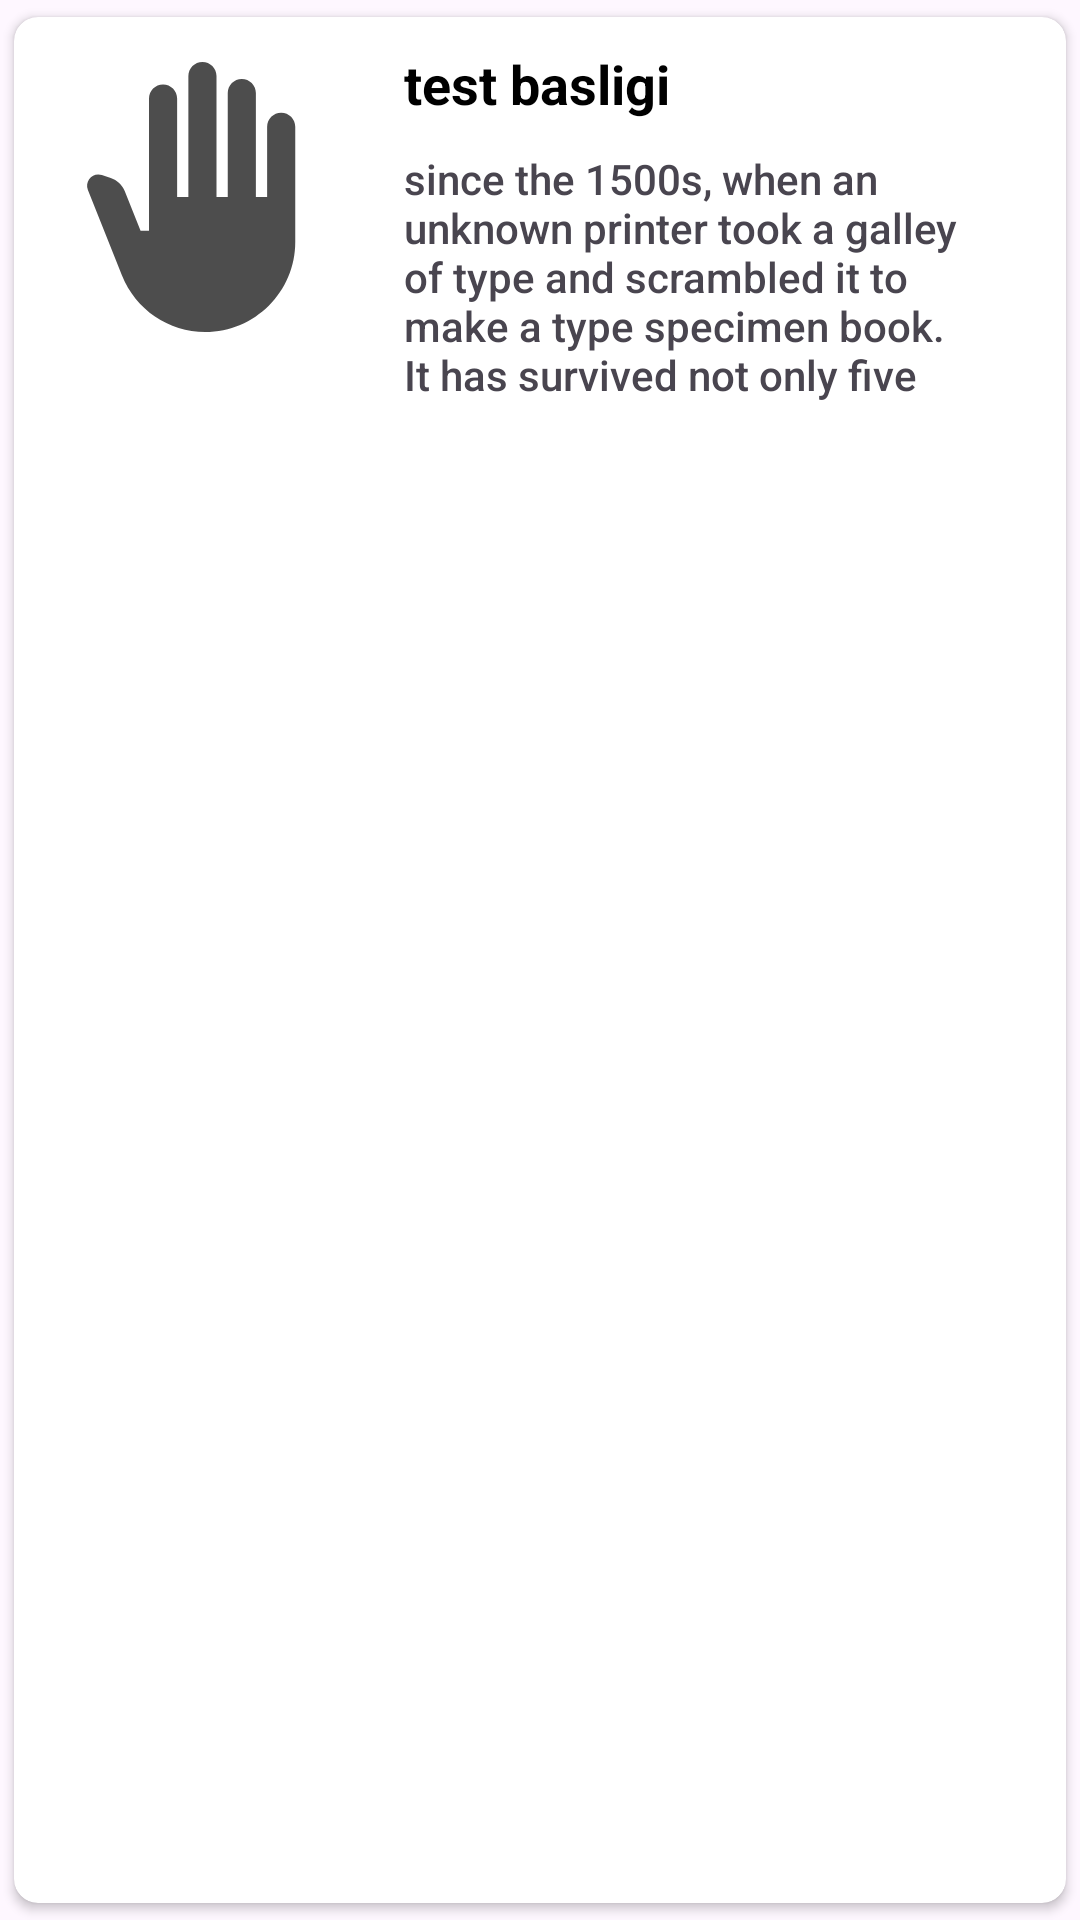

The Android layout XML behind this screen, and the referenced resources:
<!-- AndroidManifest.xml: application theme Theme.Boykot -->
<!-- res/layout/card_layout.xml -->
<?xml version="1.0" encoding="utf-8"?>
<androidx.cardview.widget.CardView xmlns:android="http://schemas.android.com/apk/res/android"
    xmlns:app="http://schemas.android.com/apk/res-auto"
    android:layout_width="match_parent"
    android:layout_height="wrap_content"
    android:layout_margin="1dp"
    app:cardBackgroundColor="@color/white"
    app:cardCornerRadius="8dp"
    app:cardElevation="2dp"
    android:id="@+id/idCardView"
    app:cardPreventCornerOverlap="true"
    android:animateLayoutChanges="true"
    app:cardUseCompatPadding="true">


    <RelativeLayout
        android:layout_width="match_parent"
        android:layout_height="140dp"
        android:id="@+id/idCardViewRelativeLayout">

        
        <ImageView
            android:id="@+id/idMarkaResmi"
            android:layout_width="100dp"
            android:layout_height="100dp"
            android:layout_marginStart="10dp"
            android:layout_marginTop="10dp"
            android:layout_marginEnd="10dp"
            android:layout_marginBottom="10dp"
            android:contentDescription="@string/app_name"
            android:padding="5dp"
            android:src="@drawable/back_hand" />

        
        <TextView
            android:id="@+id/idMarkaAdi"
            android:layout_width="match_parent"
            android:layout_height="wrap_content"
            android:layout_marginStart="10dp"
            android:layout_marginTop="10dp"
            android:layout_toEndOf="@id/idMarkaResmi"
            android:textColor="@color/black"
            android:textSize="18sp"
            android:text="@string/test_header"
            android:textStyle="bold" />

        
        
        <TextView
            android:id="@+id/idMarkaAciklama"
            android:layout_width="match_parent"
            android:layout_height="wrap_content"
            android:layout_below="@id/idMarkaAdi"
            android:layout_marginStart="10dp"
            android:layout_marginTop="20dp"
            android:layout_toEndOf="@id/idMarkaResmi"
            android:drawablePadding="2dp"
            android:ellipsize="end"
            android:text="@string/test_paragraph"
            android:layout_margin="10dp"
            android:fontFamily="sans-serif-medium"

            />
    </RelativeLayout>
</androidx.cardview.widget.CardView>
<!-- resources referenced by this layout -->
<resources>
  <color name="black">#FF000000</color>
  <color name="white">#FFFFFFFF</color>
  <!-- drawable back_hand (drawable) -->
  <vector android:alpha="0.7" android:height="24dp" android:tint="#000000"
      android:viewportHeight="24" android:viewportWidth="24"
      android:width="24dp" xmlns:android="http://schemas.android.com/apk/res/android">
      <path android:fillColor="@android:color/white" android:pathData="M13,24c-3.26,0 -6.19,-1.99 -7.4,-5.02l-3.03,-7.61C2.26,10.58 3,9.79 3.81,10.05l0.79,0.26c0.56,0.18 1.02,0.61 1.24,1.16L7.25,15H8V3.25C8,2.56 8.56,2 9.25,2s1.25,0.56 1.25,1.25V12h1V1.25C11.5,0.56 12.06,0 12.75,0S14,0.56 14,1.25V12h1V2.75c0,-0.69 0.56,-1.25 1.25,-1.25c0.69,0 1.25,0.56 1.25,1.25V12h1V5.75c0,-0.69 0.56,-1.25 1.25,-1.25S21,5.06 21,5.75V16C21,20.42 17.42,24 13,24z"/>
  </vector>
  <string name="app_name">Boykot</string>
  <string name="test_header">test basligi</string>
  <string name="test_paragraph">since the 1500s, when an unknown printer took a galley of type and scrambled it to make a type specimen book. It has survived not only five centuries, but also the leap into electronic typesetting, remaining essentially unchanged. It was popularised in the 1960s with the release of Letraset sheets containing Lorem Ipsum passages, and more recently withest3</string>
  <style name="Theme.Boykot" parent="Base.Theme.Boykot" />
  <style name="Base.Theme.Boykot" parent="Theme.Material3.DayNight.NoActionBar">
          
          
      </style>
</resources>
